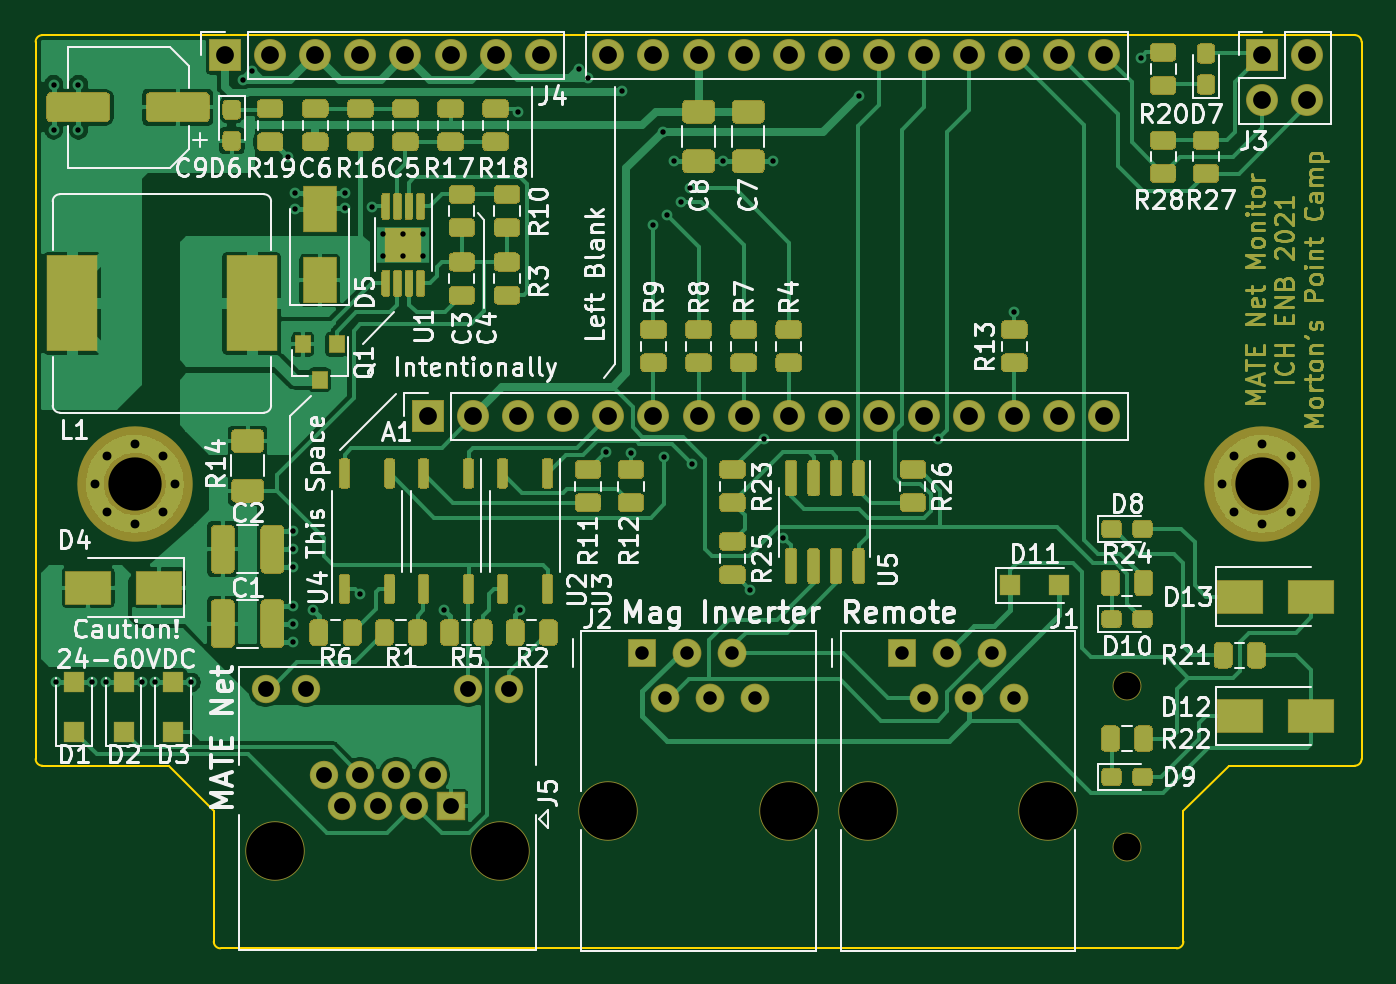
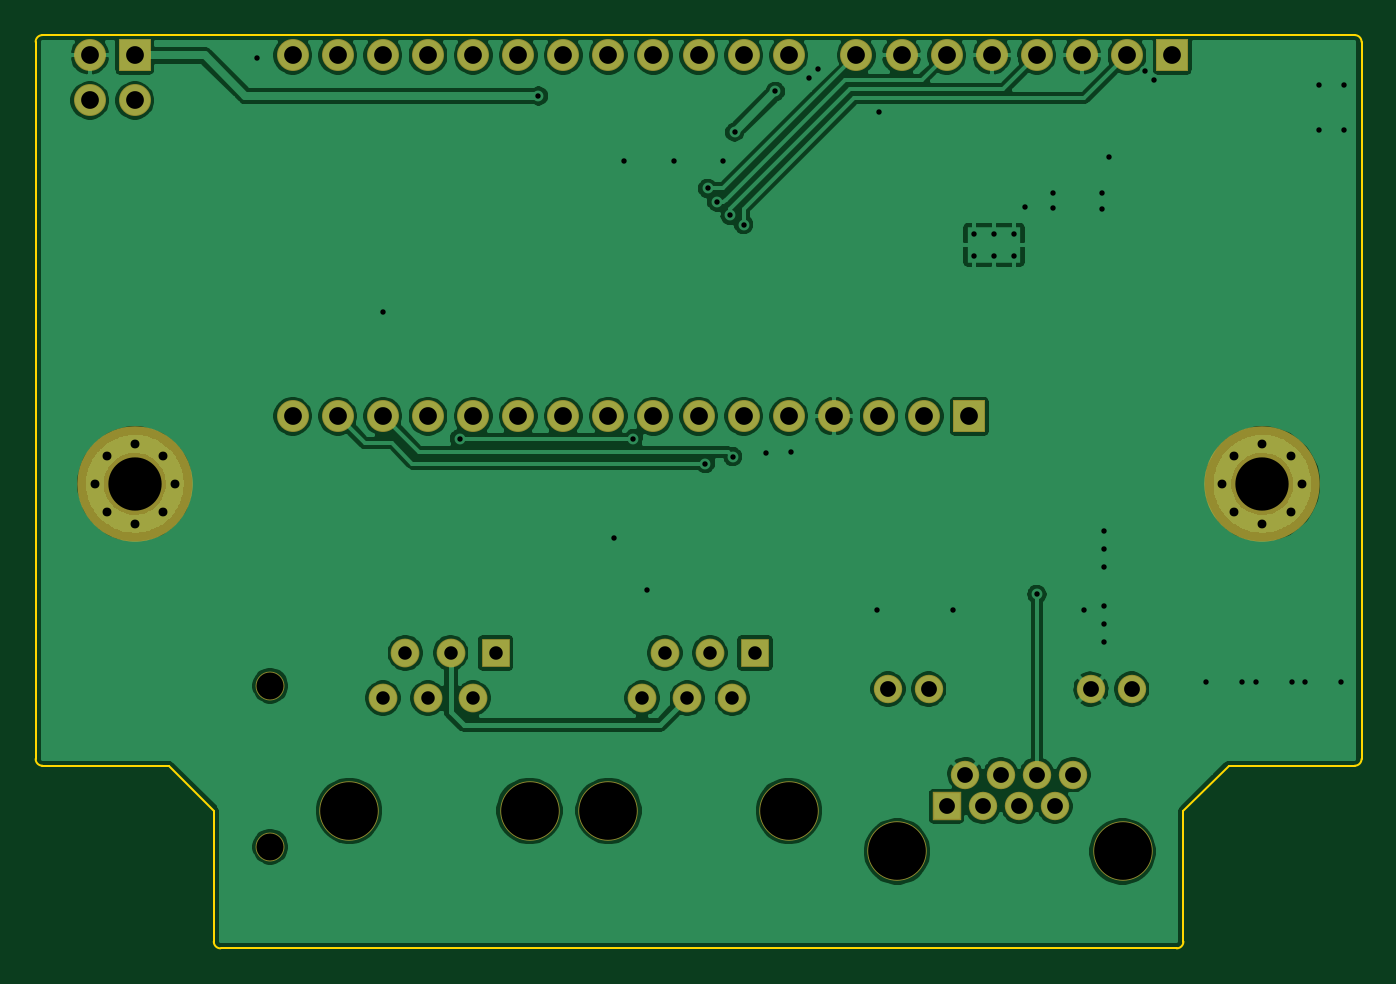
Circuit board: 11 layer files. Board 74.7 x 51.4 mm.
- bottom_copper: mate-net-monitor-B_Cu.gbr (148367 bytes)
- bottom_mask: mate-net-monitor-B_Mask.gbr (29759 bytes)
- paste: mate-net-monitor-B_Paste.gbr (475 bytes)
- bottom_silk: mate-net-monitor-B_SilkS.gbr (476 bytes)
- outline: mate-net-monitor-Edge_Cuts.gbr (1310 bytes)
- top_copper: mate-net-monitor-F_Cu.gbr (151137 bytes)
- top_mask: mate-net-monitor-F_Mask.gbr (76119 bytes)
- paste: mate-net-monitor-F_Paste.gbr (38536 bytes)
- top_silk: mate-net-monitor-F_SilkS.gbr (69675 bytes)
- drill: mate-net-monitor-NPTH.drl (475 bytes)
- drill: mate-net-monitor-PTH.drl (2367 bytes)

=== bottom_copper: mate-net-monitor-B_Cu.gbr (148367 bytes, source omitted) ===
=== bottom_mask: mate-net-monitor-B_Mask.gbr (29759 bytes, source omitted) ===
=== paste: mate-net-monitor-B_Paste.gbr ===
%TF.GenerationSoftware,KiCad,Pcbnew,(5.1.6-0)*%
%TF.CreationDate,2021-08-25T02:04:09-07:00*%
%TF.ProjectId,mate-net-monitor,6d617465-2d6e-4657-942d-6d6f6e69746f,P1*%
%TF.SameCoordinates,PX6b4f310PY74ffa90*%
%TF.FileFunction,Paste,Bot*%
%TF.FilePolarity,Positive*%
%FSLAX46Y46*%
G04 Gerber Fmt 4.6, Leading zero omitted, Abs format (unit mm)*
G04 Created by KiCad (PCBNEW (5.1.6-0)) date 2021-08-25 02:04:09*
%MOMM*%
%LPD*%
G01*
G04 APERTURE LIST*
G04 APERTURE END LIST*
M02*

=== bottom_silk: mate-net-monitor-B_SilkS.gbr ===
%TF.GenerationSoftware,KiCad,Pcbnew,(5.1.6-0)*%
%TF.CreationDate,2021-08-25T02:04:09-07:00*%
%TF.ProjectId,mate-net-monitor,6d617465-2d6e-4657-942d-6d6f6e69746f,P1*%
%TF.SameCoordinates,PX6b4f310PY74ffa90*%
%TF.FileFunction,Legend,Bot*%
%TF.FilePolarity,Positive*%
%FSLAX46Y46*%
G04 Gerber Fmt 4.6, Leading zero omitted, Abs format (unit mm)*
G04 Created by KiCad (PCBNEW (5.1.6-0)) date 2021-08-25 02:04:09*
%MOMM*%
%LPD*%
G01*
G04 APERTURE LIST*
G04 APERTURE END LIST*
M02*

=== outline: mate-net-monitor-Edge_Cuts.gbr ===
%TF.GenerationSoftware,KiCad,Pcbnew,(5.1.6-0)*%
%TF.CreationDate,2021-08-25T02:04:09-07:00*%
%TF.ProjectId,mate-net-monitor,6d617465-2d6e-4657-942d-6d6f6e69746f,P1*%
%TF.SameCoordinates,PX6b4f310PY74ffa90*%
%TF.FileFunction,Profile,NP*%
%FSLAX46Y46*%
G04 Gerber Fmt 4.6, Leading zero omitted, Abs format (unit mm)*
G04 Created by KiCad (PCBNEW (5.1.6-0)) date 2021-08-25 02:04:09*
%MOMM*%
%LPD*%
G01*
G04 APERTURE LIST*
%TA.AperFunction,Profile*%
%ADD10C,0.100000*%
%TD*%
G04 APERTURE END LIST*
D10*
X381000Y10287000D02*
G75*
G02*
X0Y10668000I0J381000D01*
G01*
X10414000Y0D02*
G75*
G02*
X10033000Y381000I0J381000D01*
G01*
X64643000Y381000D02*
G75*
G02*
X64262000Y0I-381000J0D01*
G01*
X74676000Y10668000D02*
G75*
G02*
X74295000Y10287000I-381000J0D01*
G01*
X74295000Y51435000D02*
G75*
G02*
X74676000Y51054000I0J-381000D01*
G01*
X0Y51054000D02*
G75*
G02*
X381000Y51435000I381000J0D01*
G01*
X67183000Y10287000D02*
X64643000Y7747000D01*
X10033000Y7747000D02*
X7493000Y10287000D01*
X74295000Y51435000D02*
X381000Y51435000D01*
X74676000Y10668000D02*
X74676000Y51054000D01*
X67183000Y10287000D02*
X74295000Y10287000D01*
X64643000Y381000D02*
X64643000Y7747000D01*
X10414000Y0D02*
X64262000Y0D01*
X10033000Y7747000D02*
X10033000Y381000D01*
X381000Y10287000D02*
X7493000Y10287000D01*
X0Y51054000D02*
X0Y10668000D01*
M02*

=== top_copper: mate-net-monitor-F_Cu.gbr (151137 bytes, source omitted) ===
=== top_mask: mate-net-monitor-F_Mask.gbr (76119 bytes, source omitted) ===
=== paste: mate-net-monitor-F_Paste.gbr (38536 bytes, source omitted) ===
=== top_silk: mate-net-monitor-F_SilkS.gbr (69675 bytes, source omitted) ===
=== drill: mate-net-monitor-NPTH.drl ===
M48
; DRILL file {KiCad (5.1.6-0)} date Wednesday, August 25, 2021 at 02:04:11 AM
; FORMAT={-:-/ absolute / metric / decimal}
; #@! TF.CreationDate,2021-08-25T02:04:11-07:00
; #@! TF.GenerationSoftware,Kicad,Pcbnew,(5.1.6-0)
; #@! TF.FileFunction,NonPlated,1,2,NPTH
FMAT,2
METRIC
T1C1.524
T2C3.000
T3C3.250
%
G90
G05
T1
X61.468Y14.783
X61.468Y5.715
T2
X5.588Y26.162
X69.088Y26.162
T3
X32.253Y7.747
X42.413Y7.747
X46.858Y7.747
X57.018Y7.747
X13.458Y5.461
X26.158Y5.461
T0
M30

=== drill: mate-net-monitor-PTH.drl ===
M48
; DRILL file {KiCad (5.1.6-0)} date Wednesday, August 25, 2021 at 02:04:11 AM
; FORMAT={-:-/ absolute / metric / decimal}
; #@! TF.CreationDate,2021-08-25T02:04:11-07:00
; #@! TF.GenerationSoftware,Kicad,Pcbnew,(5.1.6-0)
; #@! TF.FileFunction,Plated,1,2,PTH
FMAT,2
METRIC
T1C0.305
T2C0.500
T3C0.760
T4C0.890
T5C1.000
%
G90
G05
T1
X1.016Y48.641
X1.016Y46.101
X1.143Y14.986
X2.413Y48.641
X2.413Y46.101
X3.175Y14.986
X3.937Y14.986
X5.969Y14.986
X6.731Y14.986
X8.763Y14.986
X11.684Y48.923
X12.179Y49.403
X14.224Y44.577
X14.478Y23.495
X14.478Y22.479
X14.478Y21.463
X14.478Y19.304
X14.478Y18.288
X14.478Y17.272
X14.605Y42.545
X14.605Y41.656
X15.621Y19.05
X17.399Y42.545
X17.399Y41.689
X18.288Y19.939
X18.948Y41.78
X22.987Y19.05
X27.178Y47.117
X27.305Y19.05
X30.607Y49.53
X31.103Y49.034
X32.131Y27.94
X33.02Y48.26
X33.517Y27.924
X34.798Y40.767
X35.306Y45.974
X35.415Y27.69
X35.56Y41.275
X35.941Y44.323
X36.322Y42.037
X36.83Y42.799
X36.957Y27.305
X38.735Y44.323
X40.259Y20.193
X41.021Y28.702
X41.529Y44.323
X42.097Y23.139
X46.355Y48.006
X50.8Y28.702
X55.118Y35.814
X62.23Y50.165
X19.558Y40.259
X19.558Y38.989
X20.701Y40.259
X20.701Y38.989
X21.844Y40.259
X21.844Y38.989
T2
X3.338Y26.162
X3.998Y27.752
X3.998Y24.572
X5.588Y28.412
X5.588Y23.912
X7.178Y27.752
X7.178Y24.572
X7.838Y26.162
X66.838Y26.162
X67.498Y27.752
X67.498Y24.572
X69.088Y28.412
X69.088Y23.912
X70.678Y27.752
X70.678Y24.572
X71.338Y26.162
T3
X34.163Y16.637
X35.433Y14.097
X36.703Y16.637
X37.973Y14.097
X39.243Y16.637
X40.513Y14.097
X48.768Y16.637
X50.038Y14.097
X51.308Y16.637
X52.578Y14.097
X53.848Y16.637
X55.118Y14.097
T4
X12.948Y14.601
X15.238Y14.601
X16.256Y9.781
X17.272Y8.001
X18.288Y9.781
X19.304Y8.001
X20.32Y9.781
X21.336Y8.001
X22.352Y9.781
X23.368Y8.001
X24.378Y14.601
X26.668Y14.601
T5
X10.668Y50.292
X13.208Y50.292
X15.748Y50.292
X18.288Y50.292
X20.828Y50.292
X23.368Y50.292
X25.908Y50.292
X28.448Y50.292
X22.098Y29.972
X24.638Y29.972
X27.178Y29.972
X29.718Y29.972
X32.258Y50.292
X32.258Y29.972
X34.798Y50.292
X34.798Y29.972
X37.338Y50.292
X37.338Y29.972
X39.878Y50.292
X39.878Y29.972
X42.418Y50.292
X42.418Y29.972
X44.958Y50.292
X44.958Y29.972
X47.498Y50.292
X47.498Y29.972
X50.038Y50.292
X50.038Y29.972
X52.578Y50.292
X52.578Y29.972
X55.118Y50.292
X55.118Y29.972
X57.658Y50.292
X57.658Y29.972
X60.198Y50.292
X60.198Y29.972
X69.088Y50.292
X69.088Y47.752
X71.628Y50.292
X71.628Y47.752
T0
M30
